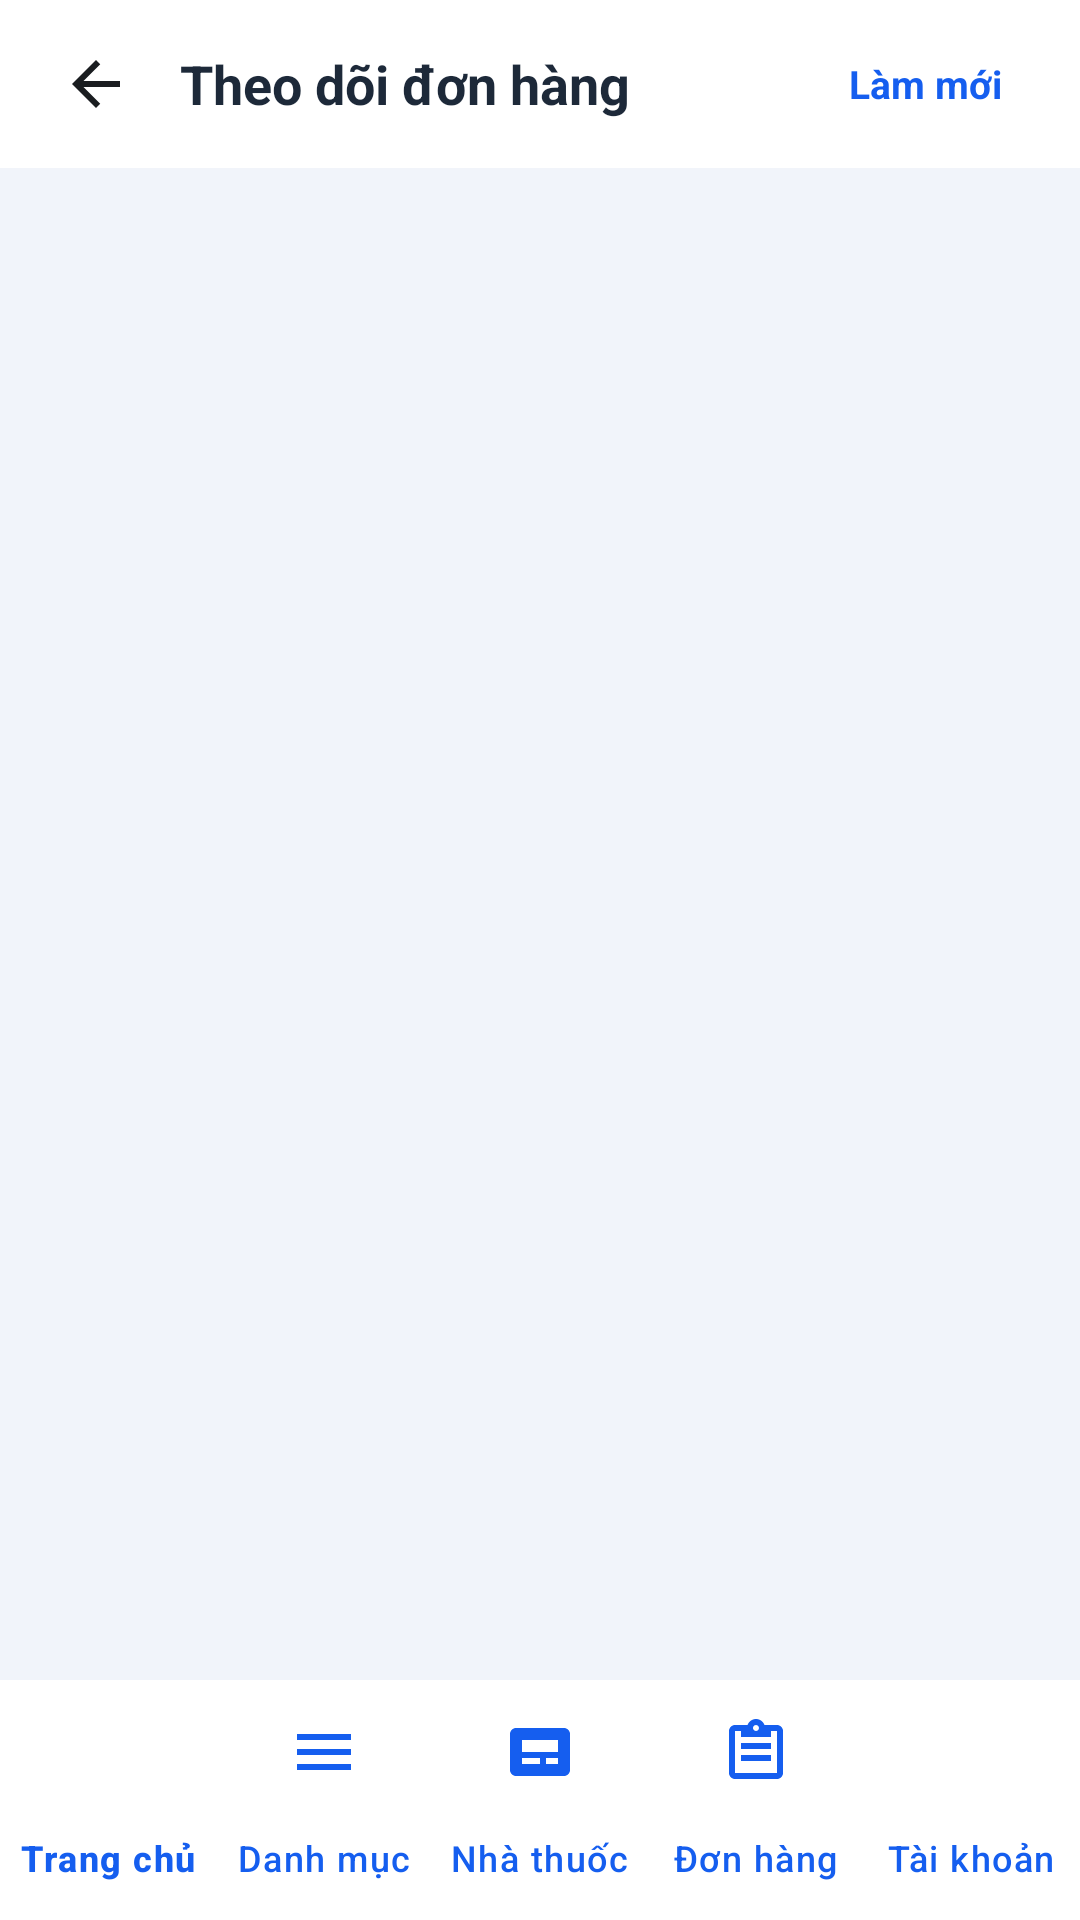

Here is an Android app screen rendered from its layout file. Give the layout XML and the strings, colors and styles it references.
<!-- AndroidManifest.xml: application theme Theme.Appnhathuoc -->
<!-- res/layout/activity_orders.xml -->
<?xml version="1.0" encoding="utf-8"?>

<RelativeLayout xmlns:android="http://schemas.android.com/apk/res/android"
    xmlns:app="http://schemas.android.com/apk/res-auto"
    android:layout_width="match_parent"
    android:layout_height="match_parent"
    android:background="@color/bg_light">

    
    <LinearLayout
        android:id="@+id/header_orders"
        android:layout_width="match_parent"
        android:layout_height="56dp"
        android:layout_alignParentTop="true"
        android:background="@color/white"
        android:gravity="center_vertical"
        android:orientation="horizontal"
        android:paddingHorizontal="16dp">

        <ImageView
            android:id="@+id/btn_back_orders"
            android:layout_width="32dp"
            android:layout_height="32dp"
            android:background="?attr/selectableItemBackgroundBorderless"
            android:contentDescription="Back"
            android:padding="4dp"
            android:src="@drawable/ic_back" />

        <TextView
            android:layout_width="0dp"
            android:layout_height="wrap_content"
            android:layout_marginStart="12dp"
            android:layout_weight="1"
            android:text="Theo dõi đơn hàng"
            android:textColor="@color/text_primary"
            android:textSize="18sp"
            android:textStyle="bold" />

        <TextView
            android:id="@+id/btn_refresh_orders"
            android:layout_width="wrap_content"
            android:layout_height="40dp"
            android:background="?attr/selectableItemBackgroundBorderless"
            android:clickable="true"
            android:focusable="true"
            android:gravity="center"
            android:paddingHorizontal="10dp"
            android:text="Làm mới"
            android:textColor="@color/primary"
            android:textSize="13sp"
            android:textStyle="bold" />
    </LinearLayout>

    <include
        android:id="@+id/bottom_navigation"
        layout="@layout/view_bottom_navigation"
        android:layout_width="match_parent"
        android:layout_height="wrap_content"
        android:layout_alignParentBottom="true" />

    
    <androidx.recyclerview.widget.RecyclerView
        android:id="@+id/rv_orders"
        android:layout_width="match_parent"
        android:layout_height="match_parent"
        android:layout_above="@id/bottom_navigation"
        android:layout_below="@id/header_orders"
        android:paddingVertical="6dp" />

</RelativeLayout>
<!-- res/layout/view_bottom_navigation.xml (included above) -->
<?xml version="1.0" encoding="utf-8"?>
<com.google.android.material.bottomnavigation.BottomNavigationView xmlns:android="http://schemas.android.com/apk/res/android"
    xmlns:app="http://schemas.android.com/apk/res-auto"
    android:id="@+id/bottom_navigation"
    android:layout_width="match_parent"
    android:layout_height="wrap_content"
    android:background="@color/white"
    app:elevation="8dp"
    app:itemIconTint="@color/primary"
    app:itemTextColor="@color/primary"
    app:labelVisibilityMode="labeled"
    app:menu="@menu/bottom_nav_menu" />
<!-- resources referenced by this layout -->
<resources>
  <color name="bg_light">#F1F4FA</color>
  <color name="primary">#155EEF</color>
  <color name="text_primary">#1D2939</color>
  <color name="white">#FFFFFFFF</color>
  <!-- drawable ic_back (drawable) -->
  <vector xmlns:android="http://schemas.android.com/apk/res/android"
      android:width="24dp"
      android:height="24dp"
      android:viewportWidth="24"
      android:viewportHeight="24">
    <path
        android:fillColor="#FF1A1D20"
        android:pathData="M20,11H7.83l5.59,-5.59L12,4l-8,8 8,8 1.41,-1.41L7.83,13H20v-2z"/>
  </vector>
  <style name="Theme.Appnhathuoc" parent="Base.Theme.Appnhathuoc" />
  <style name="Base.Theme.Appnhathuoc" parent="Theme.Material3.DayNight.NoActionBar">
          
          <item name="colorPrimary">@color/primary</item>
          <item name="colorPrimaryVariant">@color/primary_dark</item>
          <item name="colorOnPrimary">@color/white</item>
          <item name="colorControlActivated">@color/primary</item>
          <item name="android:colorAccent">@color/primary</item>
          
          <item name="colorSecondary">@color/medigo_pink</item>
          <item name="colorOnSecondary">@color/white</item>
          
          <item name="android:statusBarColor">@color/primary_dark</item>
          <item name="android:navigationBarColor">@color/white</item>
          <item name="android:windowLightNavigationBar">true</item>
          <item name="android:windowLightStatusBar">false</item>
      </style>
  <color name="primary_dark">#1048B8</color>
  <color name="medigo_pink">#D50072</color>
</resources>
